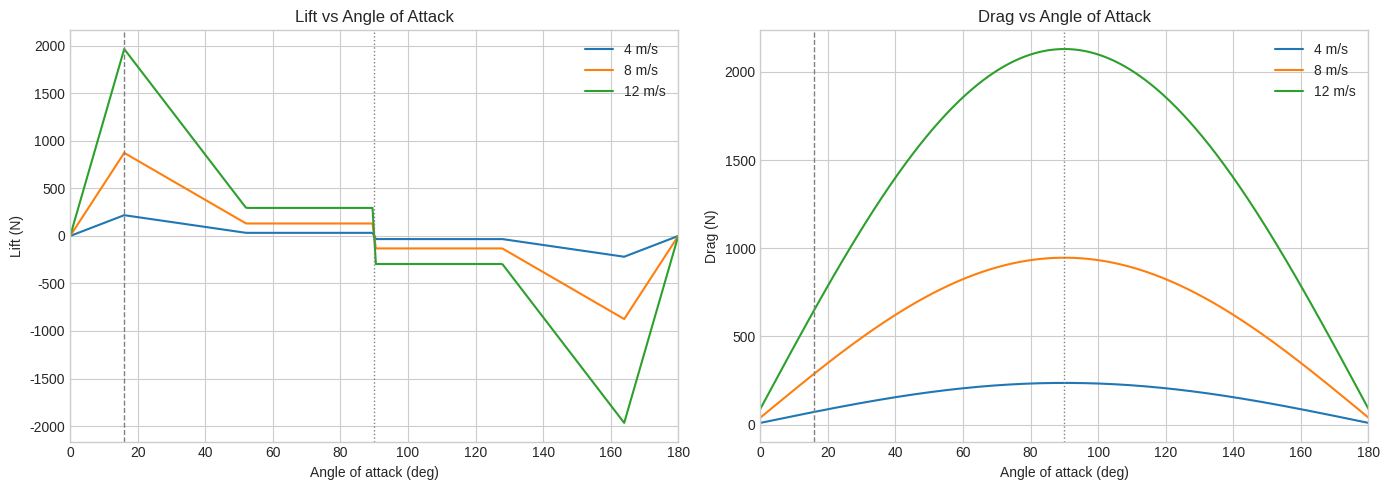
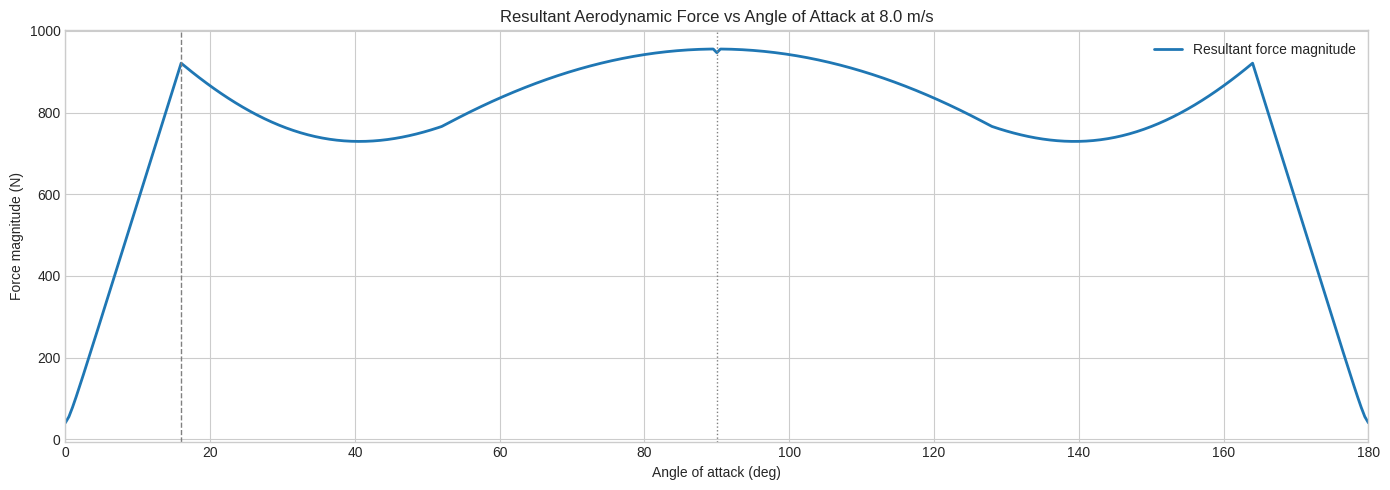
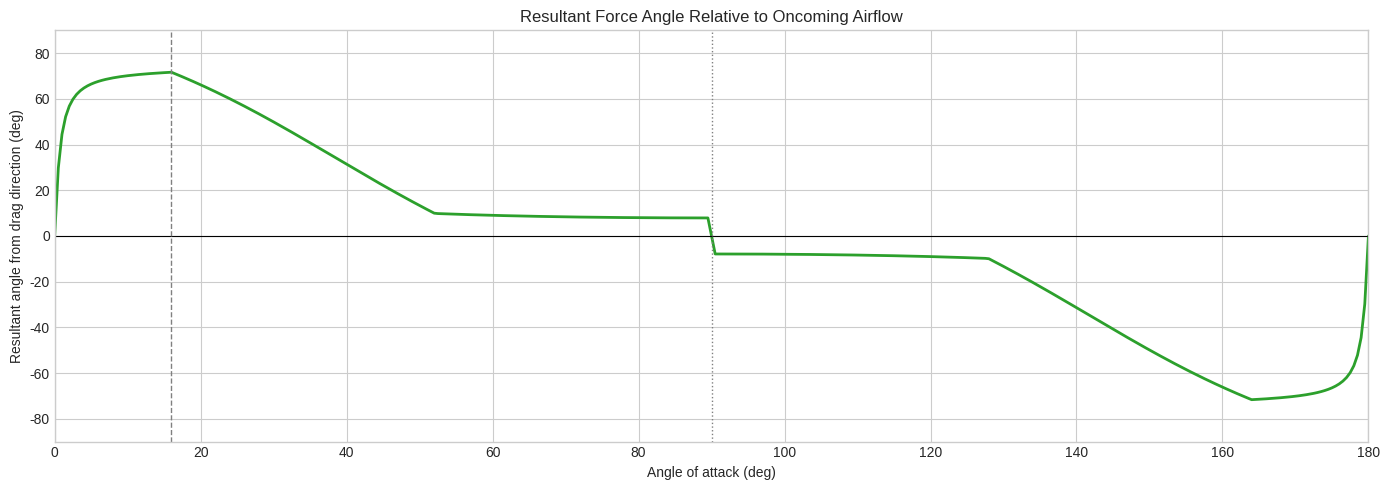
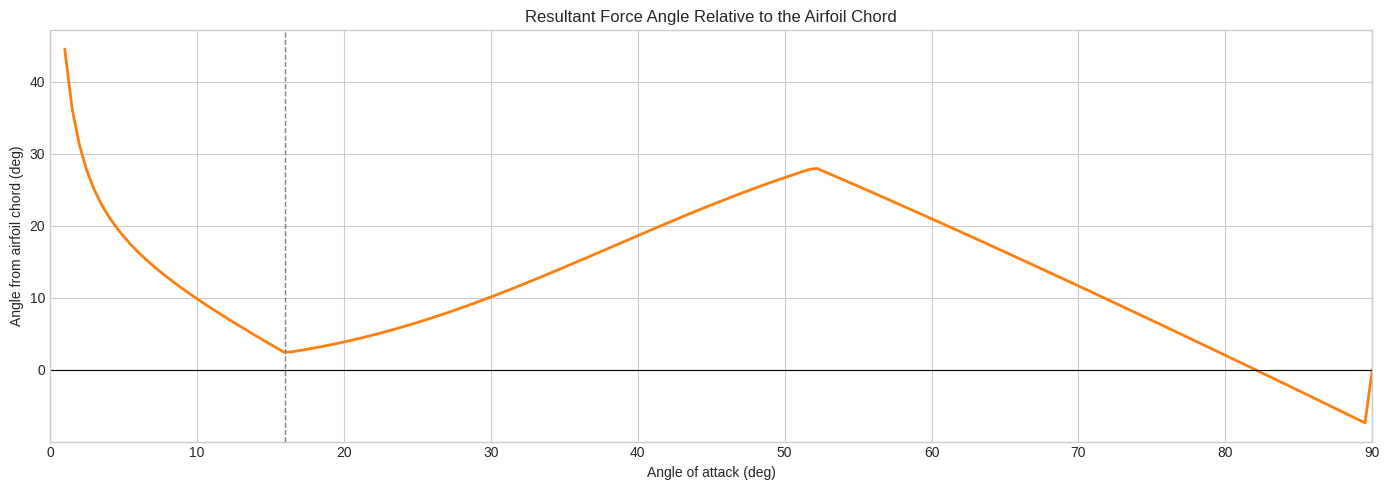
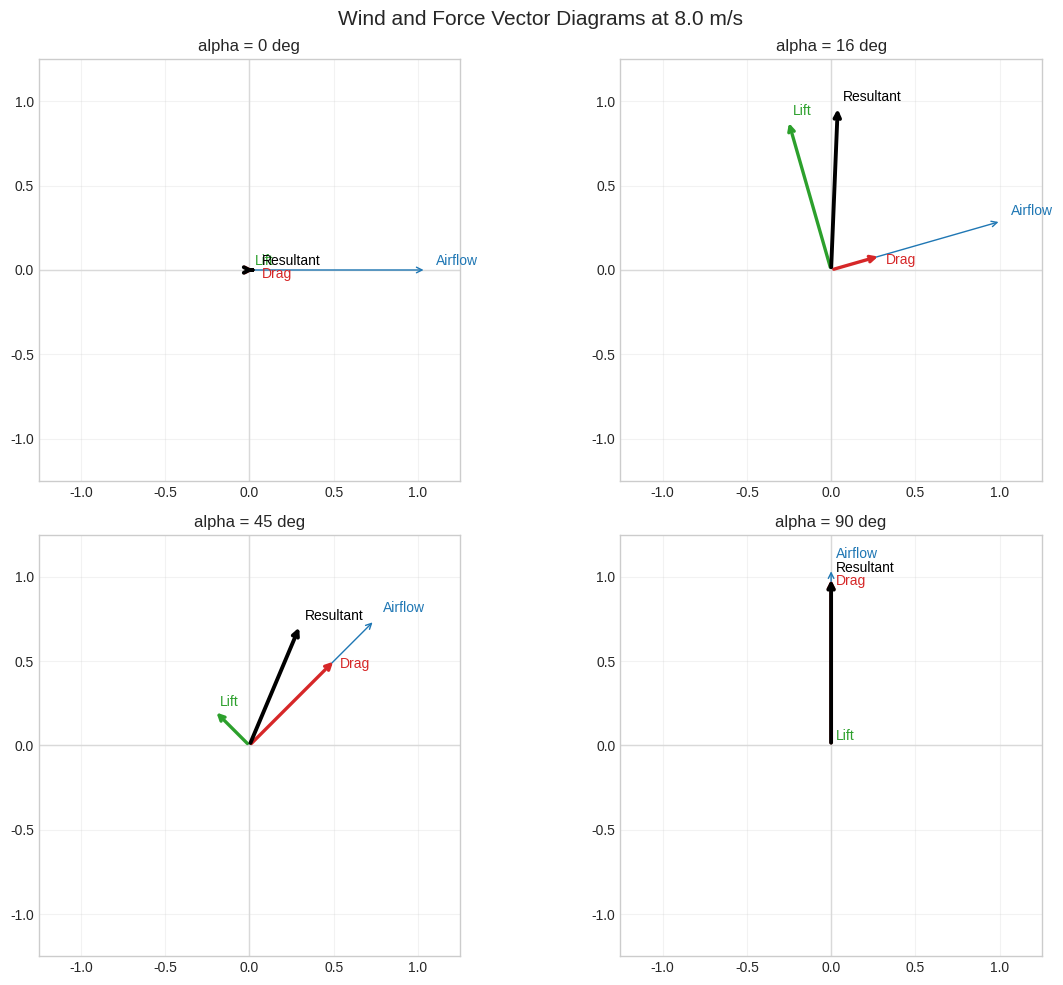
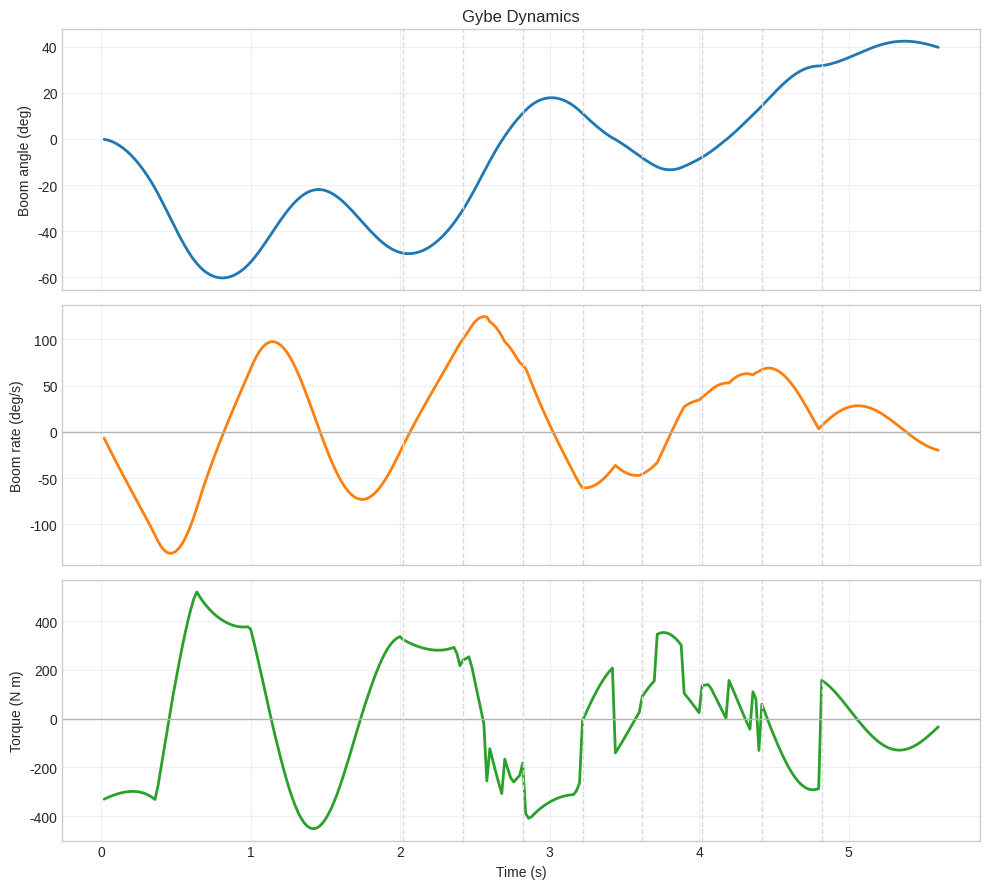

The script that saved these images, in order:
import math

import matplotlib.pyplot as plt

plt.style.use("seaborn-v0_8-whitegrid")


# Representative sail geometry for a 22 ft sailboat
SAIL_HEIGHT_M = 8.2
SAIL_FOOT_M = 3.1
SAIL_AREA_M2 = 0.5 * SAIL_HEIGHT_M * SAIL_FOOT_M
STALL_ANGLE_DEG = 16.0

print(f"Sail area: {SAIL_AREA_M2:.2f} m^2")


class Sail:
    AIR_DENSITY = 1.225
    LIFT_SLOPE = 2 * math.pi
    CD0 = 0.08
    CD_MAX = 1.9
    POST_STALL_DECAY = 1.35
    PLATEAU_LIFT_FRACTION = 0.15

    def __init__(self, area: float, stall_angle_rad: float):
        self.area = area
        self.stall_angle_rad = stall_angle_rad

    def force(self, angle_rad: float, speed: float) -> tuple[float, float]:
        """Calculates resultant force for attack angle in radians and wind speed in m/s as a vector [x, y] in Newtons.
        x is aligned with the sail chord line (angle=0).
        """
        drag_force = self._drag_force(angle_rad, speed)
        lift_force = self._lift_force(angle_rad, speed)
        airflow_x, airflow_y = self._airflow_direction(angle_rad)
        lift_x, lift_y = -airflow_y, airflow_x
        force_x = drag_force * airflow_x + lift_force * lift_x
        force_y = drag_force * airflow_y + lift_force * lift_y
        return force_x, force_y

    def _dynamic_pressure(self, speed: float) -> float:
        return 0.5 * self.AIR_DENSITY * speed**2

    def _wrapped_angle(self, angle_rad: float) -> float:
        return (angle_rad + math.pi) % (2 * math.pi) - math.pi

    def _effective_attack(self, angle_rad: float) -> float:
        return abs(self._wrapped_angle(angle_rad))

    def _mirrored_attack(self, angle_rad: float) -> float:
        effective = self._effective_attack(angle_rad)
        return min(effective, math.pi - effective)

    def _lift_coefficient(self, angle_rad: float) -> float:
        wrapped = self._wrapped_angle(angle_rad)
        effective = self._effective_attack(angle_rad)
        mirrored = self._mirrored_attack(angle_rad)
        cl_stall = self.LIFT_SLOPE * self.stall_angle_rad

        cl_small = self.LIFT_SLOPE * mirrored
        cl_large = cl_stall * max(
            self.PLATEAU_LIFT_FRACTION,
            1.0 - self.POST_STALL_DECAY * (mirrored - self.stall_angle_rad),
        )
        cl_magnitude = cl_small if mirrored <= self.stall_angle_rad else cl_large

        flow_phase = math.sin(2.0 * effective)
        if abs(flow_phase) < 1e-12:
            flow_sign = 0.0
        else:
            flow_sign = 1.0 if flow_phase > 0 else -1.0

        if wrapped == 0:
            side_sign = 0.0
        else:
            side_sign = 1.0 if wrapped > 0 else -1.0

        return side_sign * flow_sign * cl_magnitude

    def _drag_coefficient(self, angle_rad: float) -> float:
        effective = self._effective_attack(angle_rad)
        return self.CD0 + (self.CD_MAX - self.CD0) * abs(math.sin(effective))

    def _lift_force(self, angle_rad: float, speed: float) -> float:
        return self._dynamic_pressure(speed) * self.area * self._lift_coefficient(angle_rad)

    def _drag_force(self, angle_rad: float, speed: float) -> float:
        return self._dynamic_pressure(speed) * self.area * self._drag_coefficient(angle_rad)

    def _airflow_direction(self, angle_rad: float) -> tuple[float, float]:
        wrapped = self._wrapped_angle(angle_rad)
        return math.cos(wrapped), math.sin(wrapped)


class Boom:
    MAX_ANGLE_RAD = math.pi / 2
    CENTER_OF_EFFORT_FRACTION = 0.5
    BOOM_MASS_KG = 18.0
    SHEET_STIFFNESS = 900.0
    ANGULAR_DAMPING = 55.0
    MAST_CROSSING_RESISTANCE = 180.0
    MAST_CONTACT_ANGLE_RAD = math.radians(12.0)

    def __init__(self, boom_length: float, min_sheet_len: float, max_sheet_len: float) -> None:
        if boom_length <= 0:
            raise ValueError("boom_length must be positive")
        if min_sheet_len < 0:
            raise ValueError("min_sheet_len must be non-negative")
        if max_sheet_len < min_sheet_len:
            raise ValueError("max_sheet_len must be greater than or equal to min_sheet_len")
        max_supported_sheet_len = min_sheet_len + self._sheet_travel_for_angle(boom_length, self.MAX_ANGLE_RAD)
        if max_sheet_len > max_supported_sheet_len:
            raise ValueError("max_sheet_len exceeds the sheet length needed for a 90 degree boom angle")
        self.boom_length = boom_length
        self.min_sheet_len = min_sheet_len
        self.max_sheet_len = max_sheet_len

    def torque(
        self,
        sail: Sail,
        wind_angle_rad: float,
        wind_speed: float,
        sheet_len: float,
        boom_angle_rad: float,
        boom_angular_velocity_rad_s: float,
    ) -> float:
        """Calculates net torque on the boom from sail force, mainsheet tension, mast contact, and damping."""
        wind_angle = self._wrapped_angle(wind_angle_rad)
        aerodynamic_torque = self._aerodynamic_torque(sail, wind_angle, wind_speed, boom_angle_rad)
        sheet_torque = self._sheet_torque(boom_angle_rad, sheet_len)
        mast_torque = self._mast_torque(boom_angle_rad, aerodynamic_torque)
        damping_torque = self._damping_torque(boom_angular_velocity_rad_s)
        return aerodynamic_torque + sheet_torque + mast_torque + damping_torque

    def moment_of_inertia(self) -> float:
        return self.BOOM_MASS_KG * self.boom_length**2 / 3.0

    def _wrapped_angle(self, angle_rad: float) -> float:
        return (angle_rad + math.pi) % (2 * math.pi) - math.pi

    def _aerodynamic_torque(self, sail: Sail, wind_angle_rad: float, wind_speed: float, boom_angle_rad: float) -> float:
        attack_angle_rad = self._wrapped_angle(wind_angle_rad - boom_angle_rad)
        force_x, force_y = sail.force(attack_angle_rad, wind_speed)
        boat_force_x, boat_force_y = self._rotate_vector(force_x, force_y, boom_angle_rad)
        arm_x, arm_y = self._center_of_effort_position(boom_angle_rad)
        return arm_x * boat_force_y - arm_y * boat_force_x

    def _sheet_torque(self, boom_angle_rad: float, sheet_len: float) -> float:
        end_x, end_y = self._boom_end_position(boom_angle_rad)
        block_x = self.boom_length
        block_y = 0.0
        sheet_dx = block_x - end_x
        sheet_dy = block_y - end_y
        sheet_distance = math.hypot(sheet_dx, sheet_dy)
        if sheet_distance < 1e-12:
            return 0.0
        clamped_sheet_len = self._clamp_sheet_len(sheet_len)
        extension = sheet_distance - clamped_sheet_len
        if extension <= 0:
            return 0.0
        tension = self.SHEET_STIFFNESS * extension
        force_scale = tension / sheet_distance
        force_x = force_scale * sheet_dx
        force_y = force_scale * sheet_dy
        return end_x * force_y - end_y * force_x

    def _mast_torque(self, boom_angle_rad: float, aerodynamic_torque: float) -> float:
        if abs(boom_angle_rad) > self.MAST_CONTACT_ANGLE_RAD:
            return 0.0
        if abs(aerodynamic_torque) < 1e-9 or abs(boom_angle_rad) < 1e-9:
            return 0.0
        if aerodynamic_torque * boom_angle_rad >= 0:
            return 0.0
        return -math.copysign(self.MAST_CROSSING_RESISTANCE, aerodynamic_torque)

    def _damping_torque(self, boom_angular_velocity_rad_s: float) -> float:
        return -self.ANGULAR_DAMPING * boom_angular_velocity_rad_s

    def _center_of_effort_position(self, boom_angle_rad: float) -> tuple[float, float]:
        radius = self.CENTER_OF_EFFORT_FRACTION * self.boom_length
        return radius * math.cos(boom_angle_rad), radius * math.sin(boom_angle_rad)

    def _boom_end_position(self, boom_angle_rad: float) -> tuple[float, float]:
        return self.boom_length * math.cos(boom_angle_rad), self.boom_length * math.sin(boom_angle_rad)

    def _clamp_sheet_len(self, sheet_len: float) -> float:
        return max(self.min_sheet_len, min(sheet_len, self.max_sheet_len))

    def _sheet_travel_for_angle(self, boom_length: float, angle_rad: float) -> float:
        return 2 * boom_length * math.sin(angle_rad / 2)

    def _rotate_vector(self, x: float, y: float, angle_rad: float) -> tuple[float, float]:
        cosine = math.cos(angle_rad)
        sine = math.sin(angle_rad)
        return x * cosine - y * sine, x * sine + y * cosine


class Sailboat:
    DEFAULT_KEEL_RESISTANCE = 1.0

    def __init__(self, sail: Sail, boom: Boom) -> None:
        self.sail = sail
        self.boom = boom
        self.boat_speed = 0.0
        self.boat_heading_rad = 0.0
        self.true_wind_speed = 0.0
        self.true_wind_angle_rad = 0.0
        self.sheet_len = boom.min_sheet_len
        self.boom_angle_state_rad = 0.0
        self.boom_angular_velocity_rad_s = 0.0
        self.time_s = 0.0
        self.keel_resistance = self.DEFAULT_KEEL_RESISTANCE

    def apparent_wind_vector_world(self) -> tuple[float, float]:
        true_wind_x, true_wind_y = self._airflow_vector_from_wind(self.true_wind_speed, self.true_wind_angle_rad)
        boat_x, boat_y = self._vector_from_polar(self.boat_speed, self.boat_heading_rad)
        return true_wind_x - boat_x, true_wind_y - boat_y

    def apparent_wind_vector_boat(self) -> tuple[float, float]:
        apparent_x, apparent_y = self.apparent_wind_vector_world()
        return self._rotate_vector(apparent_x, apparent_y, -self.boat_heading_rad)

    def apparent_wind_speed(self) -> float:
        apparent_x, apparent_y = self.apparent_wind_vector_boat()
        return math.hypot(apparent_x, apparent_y)

    def apparent_wind_angle_rad(self) -> float:
        apparent_x, apparent_y = self.apparent_wind_vector_boat()
        return math.atan2(apparent_y, apparent_x)

    def boom_angle_rad(self) -> float:
        return self.boom_angle_state_rad

    def boom_angular_acceleration_rad_s2(self) -> float:
        torque = self.net_boom_torque_nm()
        return torque / self.boom.moment_of_inertia()

    def net_boom_torque_nm(self) -> float:
        return self.boom.torque(
            self.sail,
            self.apparent_wind_angle_rad(),
            self.apparent_wind_speed(),
            self.sheet_len,
            self.boom_angle_state_rad,
            self.boom_angular_velocity_rad_s,
        )

    def step(self, dt_s: float) -> None:
        acceleration = self.boom_angular_acceleration_rad_s2()
        self.boom_angular_velocity_rad_s += acceleration * dt_s
        self.boom_angle_state_rad += self.boom_angular_velocity_rad_s * dt_s
        if self.boom_angle_state_rad > self.boom.MAX_ANGLE_RAD:
            self.boom_angle_state_rad = self.boom.MAX_ANGLE_RAD
            self.boom_angular_velocity_rad_s = 0.0
        elif self.boom_angle_state_rad < -self.boom.MAX_ANGLE_RAD:
            self.boom_angle_state_rad = -self.boom.MAX_ANGLE_RAD
            self.boom_angular_velocity_rad_s = 0.0
        self.time_s += dt_s

    def attack_angle_rad(self) -> float:
        return self._wrapped_angle(self.apparent_wind_angle_rad() - self.boom_angle_rad())

    def sail_force_sail_frame(self) -> tuple[float, float]:
        return self.sail.force(self.attack_angle_rad(), self.apparent_wind_speed())

    def sail_force_boat_frame(self) -> tuple[float, float]:
        force_x, force_y = self.sail_force_sail_frame()
        return self._rotate_vector(force_x, force_y, self.boom_angle_rad())

    def sail_force_world_frame(self) -> tuple[float, float]:
        force_x, force_y = self.sail_force_boat_frame()
        return self._rotate_vector(force_x, force_y, self.boat_heading_rad)

    def projected_force_boat_frame(self) -> tuple[float, float]:
        force_x, force_y = self.sail_force_boat_frame()
        side_scale = max(0.0, 1.0 - self.keel_resistance)
        return force_x, force_y * side_scale

    def drive_force(self) -> float:
        return -self.projected_force_boat_frame()[0]

    def side_force(self) -> float:
        return self.sail_force_boat_frame()[1]

    def _wrapped_angle(self, angle_rad: float) -> float:
        return (angle_rad + math.pi) % (2 * math.pi) - math.pi

    def _rotate_vector(self, x: float, y: float, angle_rad: float) -> tuple[float, float]:
        cosine = math.cos(angle_rad)
        sine = math.sin(angle_rad)
        return x * cosine - y * sine, x * sine + y * cosine

    def _vector_from_polar(self, magnitude: float, angle_rad: float) -> tuple[float, float]:
        return magnitude * math.cos(angle_rad), magnitude * math.sin(angle_rad)

    def _airflow_vector_from_wind(self, speed: float, from_angle_rad: float) -> tuple[float, float]:
        flow_angle_rad = self._wrapped_angle(from_angle_rad + math.pi)
        return self._vector_from_polar(speed, flow_angle_rad)


def advance_sailboat(sailboat: Sailboat, duration_s: float, dt_s: float) -> None:
    steps = max(0, int(duration_s / dt_s))
    for _ in range(steps):
        sailboat.step(dt_s)


def angle_grid_deg(start_deg: float, stop_deg: float, count: int) -> list[float]:
    if count < 2:
        return [start_deg]
    step = (stop_deg - start_deg) / (count - 1)
    return [start_deg + index * step for index in range(count)]


def angles_to_radians(angles_deg: list[float]) -> list[float]:
    return [math.radians(angle_deg) for angle_deg in angles_deg]


def decompose_force(angle_rad: float, force_xy: tuple[float, float]) -> tuple[float, float]:
    airflow_x = math.cos(angle_rad)
    airflow_y = math.sin(angle_rad)
    lift_x, lift_y = -airflow_y, airflow_x
    force_x, force_y = force_xy
    drag_force = force_x * airflow_x + force_y * airflow_y
    lift_force = force_x * lift_x + force_y * lift_y
    return drag_force, lift_force


def force_vectors_for_angles(sail: Sail, angles_rad: list[float], speed: float) -> list[tuple[float, float]]:
    return [sail.force(angle_rad, speed) for angle_rad in angles_rad]


def lift_drag_for_angles(sail: Sail, angles_rad: list[float], speed: float) -> tuple[list[float], list[float]]:
    lifts = []
    drags = []
    for angle_rad in angles_rad:
        drag_force, lift_force = decompose_force(angle_rad, sail.force(angle_rad, speed))
        lifts.append(lift_force)
        drags.append(drag_force)
    return lifts, drags


def resultant_force_magnitudes(sail: Sail, angles_rad: list[float], speed: float) -> list[float]:
    magnitudes = []
    for force_x, force_y in force_vectors_for_angles(sail, angles_rad, speed):
        magnitudes.append(math.hypot(force_x, force_y))
    return magnitudes


def resultant_force_angle_deg(sail: Sail, angles_rad: list[float], speed: float) -> list[float]:
    angles_deg = []
    for angle_rad in angles_rad:
        drag_force, lift_force = decompose_force(angle_rad, sail.force(angle_rad, speed))
        angles_deg.append(math.degrees(math.atan2(lift_force, drag_force)))
    return angles_deg


def resultant_force_angle_to_airfoil_deg(sail: Sail, angles_rad: list[float], speed: float) -> list[float]:
    airflow_angles_deg = resultant_force_angle_deg(sail, angles_rad, speed)
    return [90.0 - math.degrees(angle_rad) - airflow_angle_deg for angle_rad, airflow_angle_deg in zip(angles_rad, airflow_angles_deg)]


sail = Sail(area=SAIL_AREA_M2, stall_angle_rad=math.radians(STALL_ANGLE_DEG))
boom = Boom(
    boom_length=SAIL_FOOT_M,
    min_sheet_len=0.0,
    max_sheet_len=2 * SAIL_FOOT_M * math.sin(math.pi / 4),
)
sailboat = Sailboat(sail=sail, boom=boom)


angles_deg = angle_grid_deg(0, 180, 361)
angles_rad = angles_to_radians(angles_deg)
wind_speeds = [4, 8, 12]

fig, axes = plt.subplots(1, 2, figsize=(14, 5))

for wind in wind_speeds:
    lifts, drags = lift_drag_for_angles(sail, angles_rad, wind)
    axes[0].plot(angles_deg, lifts, label=f"{wind} m/s")
    axes[1].plot(angles_deg, drags, label=f"{wind} m/s")

for ax in axes:
    ax.axvline(STALL_ANGLE_DEG, color="gray", linestyle="--", linewidth=1)
    ax.axvline(90, color="gray", linestyle=":", linewidth=1)
    ax.set_xlim(0, 180)
    ax.legend()

axes[0].set_title("Lift vs Angle of Attack")
axes[0].set_xlabel("Angle of attack (deg)")
axes[0].set_ylabel("Lift (N)")
axes[1].set_title("Drag vs Angle of Attack")
axes[1].set_xlabel("Angle of attack (deg)")
axes[1].set_ylabel("Drag (N)")
plt.tight_layout()


combined_wind = 8.0
resultant_force_n = resultant_force_magnitudes(sail, angles_rad, combined_wind)

plt.figure(figsize=(14, 5))
plt.plot(angles_deg, resultant_force_n, label="Resultant force magnitude", linewidth=2)
plt.axvline(STALL_ANGLE_DEG, color="gray", linestyle="--", linewidth=1)
plt.axvline(90, color="gray", linestyle=":", linewidth=1)
plt.xlim(0, 180)
plt.title(f"Resultant Aerodynamic Force vs Angle of Attack at {combined_wind} m/s")
plt.xlabel("Angle of attack (deg)")
plt.ylabel("Force magnitude (N)")
plt.legend()
plt.tight_layout()


resultant_angle_deg = resultant_force_angle_deg(sail, angles_rad, combined_wind)

plt.figure(figsize=(14, 5))
plt.plot(angles_deg, resultant_angle_deg, linewidth=2, color="tab:green")
plt.axhline(0, color="black", linewidth=0.8)
plt.axvline(STALL_ANGLE_DEG, color="gray", linestyle="--", linewidth=1)
plt.axvline(90, color="gray", linestyle=":", linewidth=1)
plt.xlim(0, 180)
plt.ylim(-90, 90)
plt.title("Resultant Force Angle Relative to Oncoming Airflow")
plt.xlabel("Angle of attack (deg)")
plt.ylabel("Resultant angle from drag direction (deg)")
plt.tight_layout()


airfoil_angle_plot_deg = angle_grid_deg(1, 90, 180)
airfoil_angle_plot_rad = angles_to_radians(airfoil_angle_plot_deg)
resultant_angle_to_airfoil_deg = resultant_force_angle_to_airfoil_deg(sail, airfoil_angle_plot_rad, combined_wind)

plt.figure(figsize=(14, 5))
plt.plot(airfoil_angle_plot_deg, resultant_angle_to_airfoil_deg, linewidth=2, color="tab:orange")
plt.axhline(0, color="black", linewidth=0.8)
plt.axvline(STALL_ANGLE_DEG, color="gray", linestyle="--", linewidth=1)
plt.axvline(90, color="gray", linestyle=":", linewidth=1)
plt.xlim(0, 90)
plt.title("Resultant Force Angle Relative to the Airfoil Chord")
plt.xlabel("Angle of attack (deg)")
plt.ylabel("Angle from airfoil chord (deg)")
plt.tight_layout()


diagram_alphas_deg = [0, 16, 45, 90]
diagram_angles_rad = angles_to_radians(diagram_alphas_deg)
diagram_wind = 8.0
diagram_forces = force_vectors_for_angles(sail, diagram_angles_rad, diagram_wind)
diagram_force_scale = max(
    math.hypot(force_x, force_y)
    for force_x, force_y in diagram_forces
)

fig, axes = plt.subplots(2, 2, figsize=(12, 10))
axes = axes.flatten()

for ax, alpha_deg, angle_rad, force_xy in zip(axes, diagram_alphas_deg, diagram_angles_rad, diagram_forces):
    drag_force, lift_force = decompose_force(angle_rad, force_xy)
    airflow_x = math.cos(angle_rad)
    airflow_y = math.sin(angle_rad)
    lift_x, lift_y = -airflow_y, airflow_x

    drag_vec = (
        airflow_x * drag_force / diagram_force_scale,
        airflow_y * drag_force / diagram_force_scale,
    )
    lift_vec = (
        lift_x * lift_force / diagram_force_scale,
        lift_y * lift_force / diagram_force_scale,
    )
    resultant_vec = (
        force_xy[0] / diagram_force_scale,
        force_xy[1] / diagram_force_scale,
    )

    ax.annotate("", xy=(1.05 * airflow_x, 1.05 * airflow_y), xytext=(0, 0), arrowprops=dict(arrowstyle="->", lw=1.0, color="tab:blue"))
    ax.annotate("", xy=drag_vec, xytext=(0, 0), arrowprops=dict(arrowstyle="->", lw=2.4, color="tab:red"))
    ax.annotate("", xy=lift_vec, xytext=(0, 0), arrowprops=dict(arrowstyle="->", lw=2.4, color="tab:green"))
    ax.annotate("", xy=resultant_vec, xytext=(0, 0), arrowprops=dict(arrowstyle="->", lw=2.8, color="black"))

    ax.text(1.08 * airflow_x + 0.03, 1.08 * airflow_y + 0.03, "Airflow", color="tab:blue", fontsize=10)
    ax.text(drag_vec[0] + 0.03, drag_vec[1] - 0.05, "Drag", color="tab:red", fontsize=10)
    ax.text(lift_vec[0] + 0.03, lift_vec[1] + 0.03, "Lift", color="tab:green", fontsize=10)
    ax.text(resultant_vec[0] + 0.03, resultant_vec[1] + 0.03, "Resultant", color="black", fontsize=10)

    ax.set_title(f"alpha = {alpha_deg} deg")
    ax.set_aspect("equal")
    ax.set_xlim(-1.25, 1.25)
    ax.set_ylim(-1.25, 1.25)
    ax.grid(True, alpha=0.25)
    ax.axhline(0, color="0.85", linewidth=1)
    ax.axvline(0, color="0.85", linewidth=1)

fig.suptitle(f"Wind and Force Vector Diagrams at {diagram_wind} m/s", fontsize=15)
plt.tight_layout()


exercise_boat = Sailboat(
    sail=sail,
    boom=Boom(
        boom_length=SAIL_FOOT_M,
        min_sheet_len=0.0,
        max_sheet_len=2 * SAIL_FOOT_M * math.sin(math.pi / 4),
    ),
)
exercise_boat.true_wind_speed = 8.0
exercise_boat.boat_speed = 4.0
exercise_boat.boat_heading_rad = 0.0
exercise_boat.keel_resistance = 1.0


def sheet_len_for_boom_angle_deg(boom: Boom, boom_angle_deg: float) -> float:
    boom_angle_rad = math.radians(boom_angle_deg)
    return boom.min_sheet_len + 2 * boom.boom_length * math.sin(boom_angle_rad / 2)


points_of_sail = [
    ("Irons", 0.0, 0.0),
    ("Close reach", 45.0, 20.0),
    ("Beam reach", 90.0, 45.0),
    ("Broad reach", 135.0, 70.0),
    ("Run", 180.0, 90.0),
]

print("Driving force by point of sail after boom motion settles")
print("name         wind_deg  boom_deg  attack_deg  drive_N  side_N")

for name, wind_angle_deg, target_boom_deg in points_of_sail:
    exercise_boat.boom_angle_state_rad = 0.0
    exercise_boat.boom_angular_velocity_rad_s = 0.0
    exercise_boat.true_wind_angle_rad = math.radians(wind_angle_deg)
    exercise_boat.sheet_len = min(
        exercise_boat.boom.max_sheet_len,
        sheet_len_for_boom_angle_deg(exercise_boat.boom, target_boom_deg),
    )
    advance_sailboat(exercise_boat, duration_s=6.0, dt_s=0.02)
    boom_angle_deg = math.degrees(exercise_boat.boom_angle_rad())
    attack_angle_deg = math.degrees(exercise_boat.attack_angle_rad())
    drive_force = exercise_boat.drive_force()
    side_force = exercise_boat.side_force()
    print(f"{name:12} {wind_angle_deg:8.1f} {boom_angle_deg:9.1f} {attack_angle_deg:11.1f} {drive_force:8.1f} {side_force:7.1f}")

print()
print("Gybe sweep")
print("wind_deg  boom_deg  boom_rate_deg_s")

exercise_boat.boom_angle_state_rad = 0.0
exercise_boat.boom_angular_velocity_rad_s = 0.0
exercise_boat.sheet_len = exercise_boat.boom.max_sheet_len
exercise_boat.true_wind_angle_rad = math.radians(160.0)
advance_sailboat(exercise_boat, duration_s=4.0, dt_s=0.02)

for wind_angle_deg in [160, 170, 175, 179, 180, 181, 185, 190, 200]:
    exercise_boat.true_wind_angle_rad = math.radians(wind_angle_deg)
    advance_sailboat(exercise_boat, duration_s=0.4, dt_s=0.02)
    boom_angle_deg = math.degrees(exercise_boat.boom_angle_rad())
    boom_rate_deg_s = math.degrees(exercise_boat.boom_angular_velocity_rad_s)
    print(f"{wind_angle_deg:8.1f} {boom_angle_deg:9.1f} {boom_rate_deg_s:15.1f}")


gybe_boat = Sailboat(
    sail=sail,
    boom=Boom(
        boom_length=SAIL_FOOT_M,
        min_sheet_len=0.0,
        max_sheet_len=2 * SAIL_FOOT_M * math.sin(math.pi / 4),
    ),
)
gybe_boat.true_wind_speed = 8.0
gybe_boat.boat_speed = 4.0
gybe_boat.boat_heading_rad = 0.0
gybe_boat.sheet_len = gybe_boat.boom.max_sheet_len

times_s = []
wind_deg_history = []
boom_deg_history = []
boom_rate_deg_s_history = []
torque_nm_history = []

dt_s = 0.02
wind_schedule_deg = [160.0] * 100 + [170.0] * 20 + [175.0] * 20 + [179.0] * 20 + [180.0] * 20 + [181.0] * 20 + [185.0] * 20 + [190.0] * 20 + [200.0] * 40

for wind_angle_deg in wind_schedule_deg:
    gybe_boat.true_wind_angle_rad = math.radians(wind_angle_deg)
    gybe_boat.step(dt_s)
    times_s.append(gybe_boat.time_s)
    wind_deg_history.append(wind_angle_deg)
    boom_deg_history.append(math.degrees(gybe_boat.boom_angle_rad()))
    boom_rate_deg_s_history.append(math.degrees(gybe_boat.boom_angular_velocity_rad_s))
    torque_nm_history.append(gybe_boat.net_boom_torque_nm())

fig, axes = plt.subplots(3, 1, figsize=(10, 9), sharex=True)

axes[0].plot(times_s, boom_deg_history, color="tab:blue", linewidth=2)
axes[0].set_ylabel("Boom angle (deg)")
axes[0].set_title("Gybe Dynamics")
axes[0].grid(True, alpha=0.3)

axes[1].plot(times_s, boom_rate_deg_s_history, color="tab:orange", linewidth=2)
axes[1].axhline(0.0, color="0.7", linewidth=1)
axes[1].set_ylabel("Boom rate (deg/s)")
axes[1].grid(True, alpha=0.3)

axes[2].plot(times_s, torque_nm_history, color="tab:green", linewidth=2, label="Net boom torque")
axes[2].axhline(0.0, color="0.7", linewidth=1)
axes[2].set_ylabel("Torque (N m)")
axes[2].set_xlabel("Time (s)")
axes[2].grid(True, alpha=0.3)

for ax in axes:
    last_wind_deg = wind_deg_history[0]
    for time_s, wind_angle_deg in zip(times_s, wind_deg_history):
        if wind_angle_deg != last_wind_deg:
            ax.axvline(time_s, color="0.85", linestyle="--", linewidth=1)
            last_wind_deg = wind_angle_deg

plt.tight_layout()
